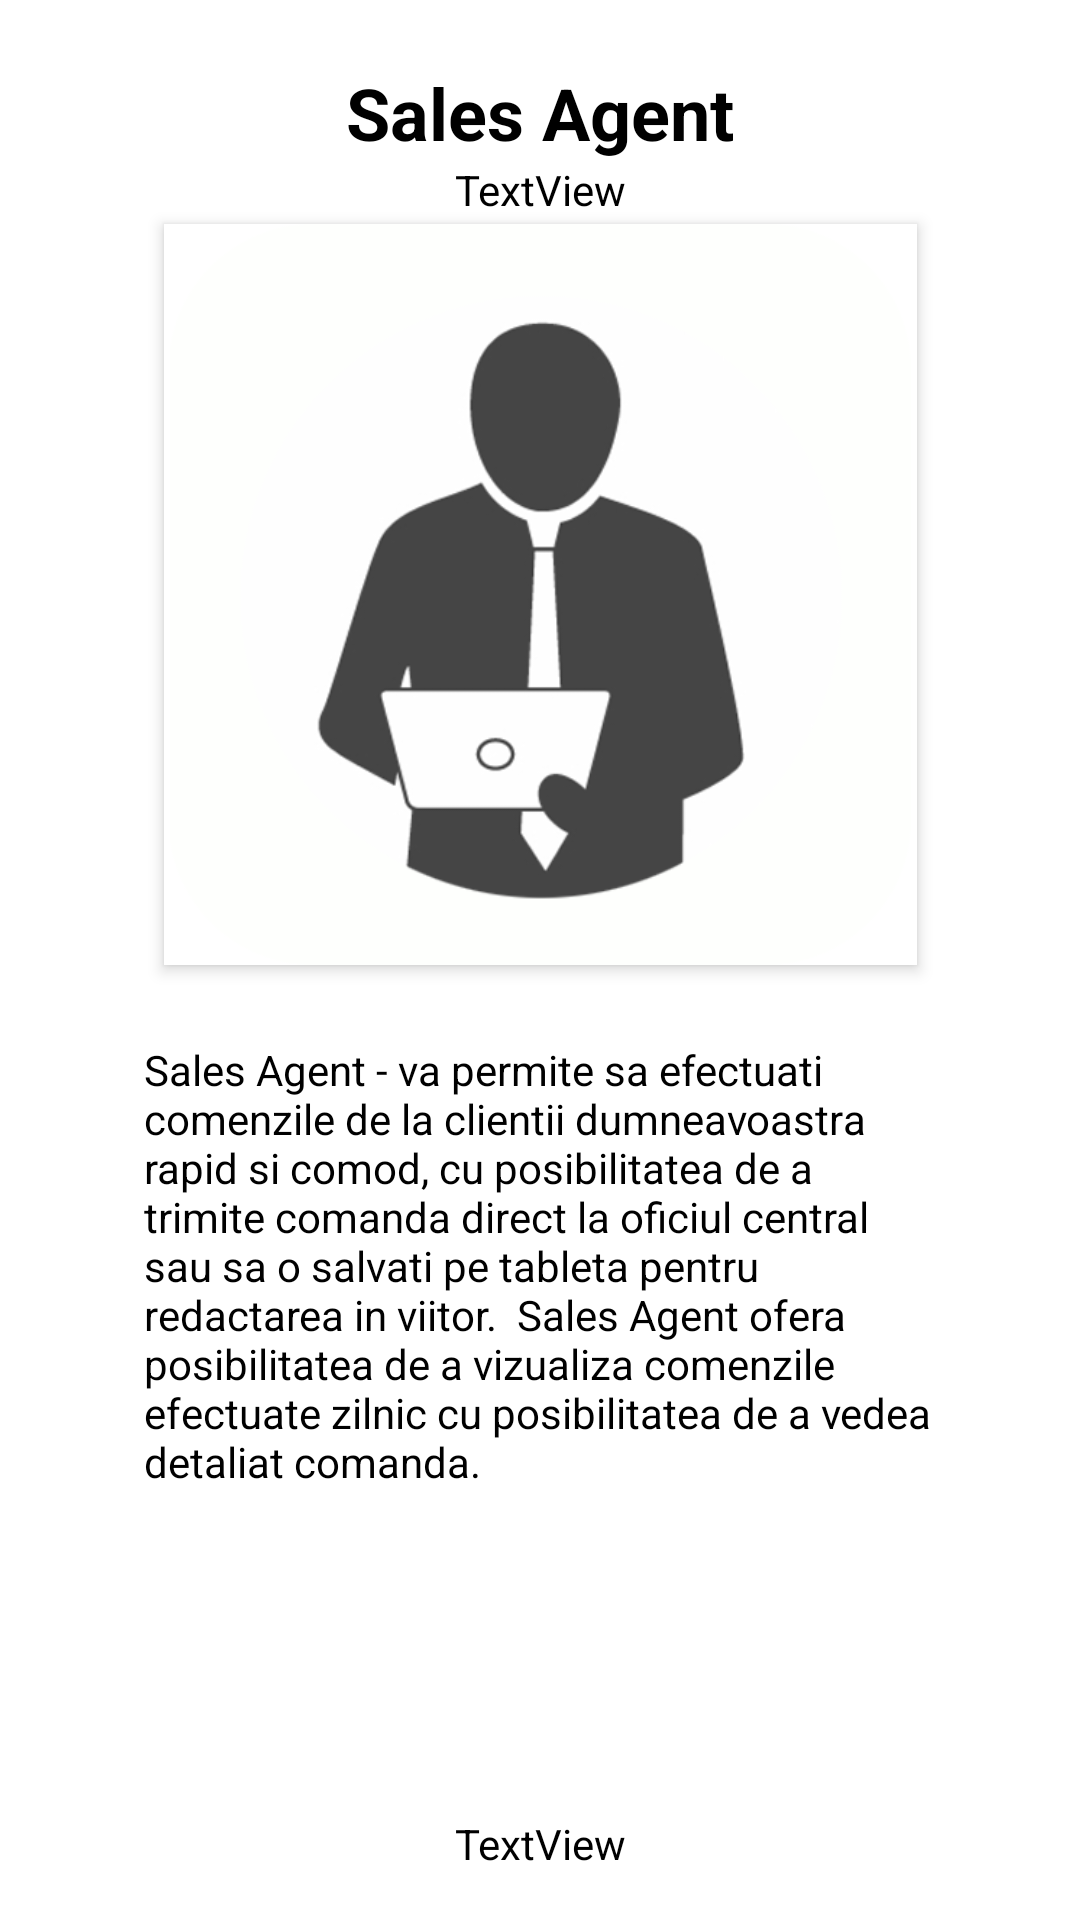

Reconstruct the res/layout file that produces this screen, plus the resources it refers to.
<!-- AndroidManifest.xml: application theme Theme.EAgent -->
<!-- res/layout/fragment_information.xml -->
<?xml version="1.0" encoding="utf-8"?>
<androidx.constraintlayout.widget.ConstraintLayout xmlns:android="http://schemas.android.com/apk/res/android"
    xmlns:app="http://schemas.android.com/apk/res-auto"
    xmlns:tools="http://schemas.android.com/tools"
    android:layout_width="match_parent"
    android:layout_height="match_parent">

    <ImageView
        android:id="@+id/imageView2"
        android:layout_width="251dp"
        android:layout_height="247dp"
        android:background="@color/white"
        android:elevation="3dp"
        app:layout_constraintBottom_toBottomOf="parent"
        app:layout_constraintEnd_toEndOf="parent"
        app:layout_constraintStart_toStartOf="parent"
        app:layout_constraintTop_toTopOf="parent"
        app:layout_constraintVertical_bias="0.19"
        app:srcCompat="@drawable/icon_app" />

    <TextView
        android:id="@+id/textView60"
        android:layout_width="wrap_content"
        android:layout_height="wrap_content"
        android:text="@string/app_name"
        android:textColor="@color/black"
        android:textSize="24sp"
        android:textStyle="bold"
        app:layout_constraintBottom_toTopOf="@+id/imageView2"
        app:layout_constraintEnd_toEndOf="parent"
        app:layout_constraintStart_toStartOf="parent"
        app:layout_constraintTop_toTopOf="parent" />

    <TextView
        android:id="@+id/textView63"
        android:layout_width="0dp"
        android:layout_height="wrap_content"
        android:layout_marginStart="48dp"
        android:layout_marginEnd="48dp"
        android:text="Sales Agent - va permite sa efectuati comenzile de la clientii dumneavoastra rapid si comod, cu posibilitatea de a trimite comanda direct la oficiul central sau sa o salvati pe tableta pentru redactarea in viitor.  Sales Agent ofera posibilitatea de a vizualiza comenzile efectuate zilnic cu posibilitatea de a vedea detaliat comanda."
        android:textColor="@color/black"
        app:layout_constraintBottom_toBottomOf="parent"
        app:layout_constraintEnd_toEndOf="parent"
        app:layout_constraintStart_toStartOf="parent"
        app:layout_constraintTop_toBottomOf="@+id/imageView2"
        app:layout_constraintVertical_bias="0.15" />

    <TextView
        android:id="@+id/textAppVersion"
        android:layout_width="wrap_content"
        android:layout_height="wrap_content"
        android:layout_marginBottom="16dp"
        android:text="TextView"
        android:textColor="@color/black"
        app:layout_constraintBottom_toBottomOf="parent"
        app:layout_constraintEnd_toEndOf="parent"
        app:layout_constraintStart_toStartOf="parent" />

    <TextView
        android:id="@+id/textLicenseCode"
        android:layout_width="wrap_content"
        android:layout_height="wrap_content"
        android:text="TextView"
        android:textColor="@color/black"
        app:layout_constraintEnd_toEndOf="parent"
        app:layout_constraintStart_toStartOf="parent"
        app:layout_constraintTop_toBottomOf="@+id/textView60" />
</androidx.constraintlayout.widget.ConstraintLayout>
<!-- resources referenced by this layout -->
<resources>
  <color name="black">#FF000000</color>
  <color name="white">#FFFFFFFF</color>
  <!-- drawable icon_app: png bitmap (drawable, 33806 bytes) -->
  <string name="app_name">Sales Agent</string>
  <style name="Theme.EAgent" parent="Theme.MaterialComponents.DayNight.NoActionBar">
          
          <item name="colorPrimary">@color/orange</item>
          <item name="colorPrimaryVariant">@color/purple_700</item>
          <item name="colorOnPrimary">@color/white</item>
          
          <item name="colorSecondary">@color/teal_200</item>
          <item name="colorSecondaryVariant">@color/teal_700</item>
          <item name="colorOnSecondary">@color/black</item>
  
          <item name="windowActionModeOverlay">true</item>
          <item name="actionModeBackground">@color/white</item>
          
          <item name="android:statusBarColor">@color/black</item>
          
          
  
          
          
  
          
      </style>
  <color name="orange">#FBB03B</color>
  <color name="purple_700">#FF3700B3</color>
  <color name="teal_200">#FF03DAC5</color>
  <color name="teal_700">#FF018786</color>
</resources>
